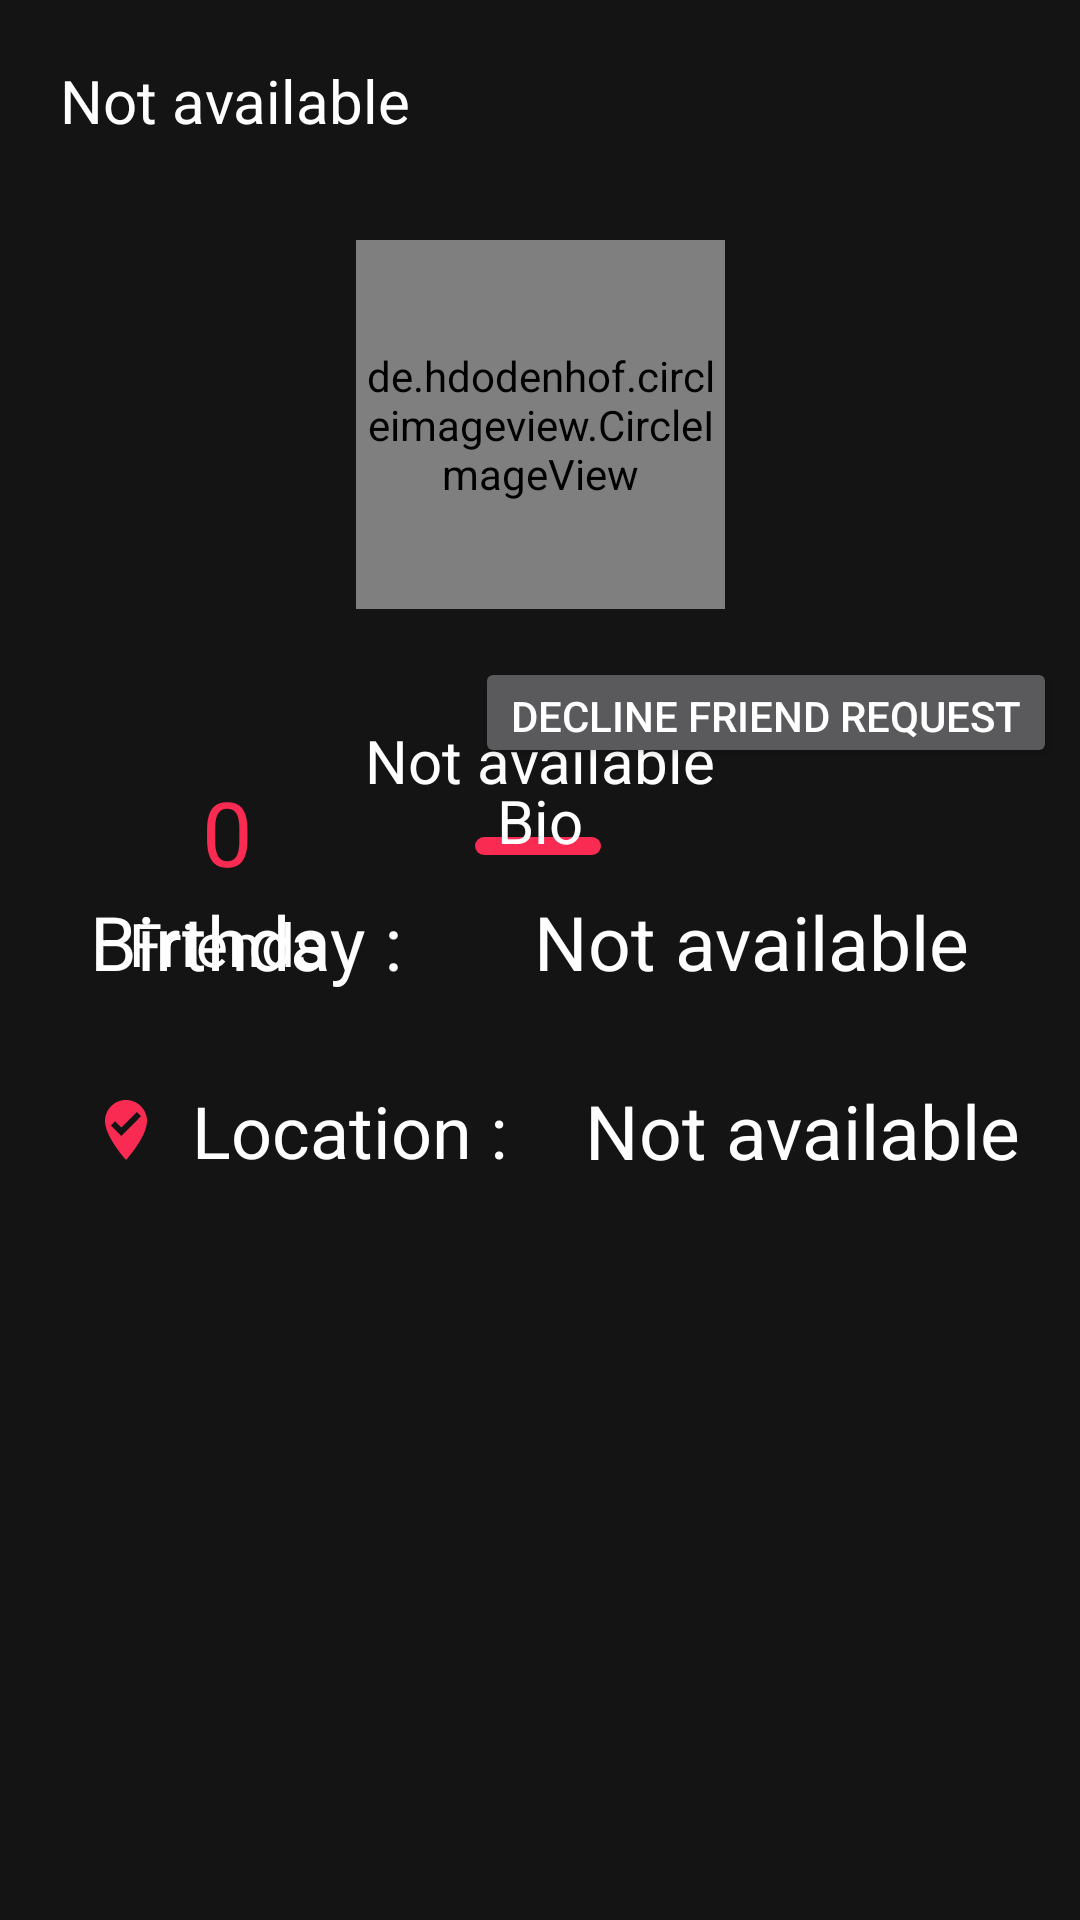

Here is an Android app screen rendered from its layout file. Give the layout XML and the strings, colors and styles it references.
<!-- AndroidManifest.xml: activity theme Theme.Design.NoActionBar -->
<!-- res/layout/activity_profile.xml -->
<?xml version="1.0" encoding="utf-8"?>
<androidx.constraintlayout.widget.ConstraintLayout xmlns:android="http://schemas.android.com/apk/res/android"
    xmlns:app="http://schemas.android.com/apk/res-auto"
    xmlns:tools="http://schemas.android.com/tools"
    android:layout_width="match_parent"
    android:layout_height="match_parent"
    tools:context="Fragment.ProfileFragment"
    android:background="@color/ourDarkColor">

    <androidx.constraintlayout.widget.ConstraintLayout
        android:id="@+id/fullScreenImageLayout"
        android:layout_width="match_parent"
        android:layout_height="match_parent"
        android:layout_marginTop="80dp"
        android:layout_marginBottom="230dp"
        android:background="@color/ourDarkColor"
        app:layout_constraintBottom_toBottomOf="parent"
        app:layout_constraintEnd_toEndOf="parent"
        app:layout_constraintStart_toStartOf="parent"
        app:layout_constraintTop_toTopOf="parent">

        <de.hdodenhof.circleimageview.CircleImageView
            android:id="@+id/profileImageView"
            android:layout_width="123dp"
            android:layout_height="123dp"
            android:background="@drawable/rounded_corner_image"
            android:src="@drawable/ic_baseline_person_24"
            android:visibility="visible"
            app:layout_constraintEnd_toEndOf="parent"
            app:layout_constraintStart_toStartOf="parent"
            app:layout_constraintTop_toTopOf="parent" />
    </androidx.constraintlayout.widget.ConstraintLayout>

    <androidx.constraintlayout.widget.ConstraintLayout
        android:id="@+id/profileLayout"
        android:layout_width="match_parent"
        android:layout_height="match_parent"
        tools:layout_editor_absoluteX="16dp"
        tools:layout_editor_absoluteY="-16dp">

        <TextView
            android:id="@+id/friendsText"
            android:layout_width="wrap_content"
            android:layout_height="wrap_content"
            android:layout_marginTop="11dp"
            android:text="Friends"
            android:textColor="#FFFFFF"
            android:textSize="20sp"
            app:layout_constraintBottom_toTopOf="@+id/bioTextView"
            app:layout_constraintEnd_toStartOf="@+id/userName"
            app:layout_constraintStart_toStartOf="@+id/birthday"
            app:layout_constraintTop_toBottomOf="@+id/friendsCount" />

        <TextView
            android:id="@+id/friendsCount"
            android:layout_width="19dp"
            android:layout_height="33dp"
            android:layout_marginTop="40dp"
            android:text="0"
            android:textColor="@color/ourColor"
            android:textSize="30sp"
            app:layout_constraintBottom_toTopOf="@+id/friendsText"
            app:layout_constraintEnd_toEndOf="@+id/friendsText"
            app:layout_constraintHorizontal_bias="0.521"
            app:layout_constraintStart_toStartOf="@+id/friendsText"
            app:layout_constraintTop_toBottomOf="@+id/designImg" />

        <TextView
            android:id="@+id/userName"
            android:layout_width="wrap_content"
            android:layout_height="wrap_content"
            android:layout_marginTop="240dp"
            android:text="Not available"
            android:textColor="#FFFFFF"
            android:textSize="20sp"
            app:layout_constraintEnd_toEndOf="parent"
            app:layout_constraintStart_toStartOf="parent"
            app:layout_constraintTop_toTopOf="parent" />

        <TextView
            android:id="@+id/fullName"
            android:layout_width="wrap_content"
            android:layout_height="wrap_content"
            android:layout_marginStart="20dp"
            android:layout_marginLeft="20dp"
            android:layout_marginTop="20dp"
            android:text="Not available"
            android:textColor="#FFFFFF"
            android:textSize="20sp"
            app:layout_constraintStart_toStartOf="parent"
            app:layout_constraintTop_toTopOf="parent" />

        <ImageView
            android:id="@+id/designImg"
            android:layout_width="42dp"
            android:layout_height="6dp"
            android:layout_marginTop="12dp"
            android:src="@drawable/edit_text_background"
            app:layout_constraintEnd_toEndOf="@+id/userName"
            app:layout_constraintHorizontal_bias="0.487"
            app:layout_constraintStart_toStartOf="@+id/userName"
            app:layout_constraintTop_toBottomOf="@+id/userName" />

        <TextView
            android:id="@+id/birthday"
            android:layout_width="wrap_content"
            android:layout_height="wrap_content"
            android:layout_marginStart="30dp"
            android:layout_marginLeft="30dp"
            android:layout_marginTop="10dp"
            android:drawableLeft="@drawable/ic_baseline_calendar_today_24"
            android:drawablePadding="10dp"
            android:drawableTint="@color/ourColor"
            android:text="Birthday : "
            android:textColor="#FFFFFF"
            android:textSize="25sp"
            app:layout_constraintStart_toStartOf="parent"
            app:layout_constraintTop_toBottomOf="@+id/bioTextView" />

        <TextView
            android:id="@+id/locationtext"
            android:layout_width="wrap_content"
            android:layout_height="wrap_content"
            android:layout_marginStart="30dp"
            android:layout_marginLeft="30dp"
            android:layout_marginTop="30dp"
            android:drawableLeft="@drawable/ic_map"
            android:drawablePadding="10dp"
            android:drawableTint="@color/ourColor"
            android:text="Location : "
            android:textColor="#FFFFFF"
            android:textSize="24sp"
            app:layout_constraintStart_toStartOf="parent"
            app:layout_constraintTop_toBottomOf="@+id/birthday" />

        <TextView
            android:id="@+id/birthdayTextShow"
            android:layout_width="wrap_content"
            android:layout_height="wrap_content"
            android:text="Not available"
            android:textColor="#FFFFFF"
            android:textSize="25sp"
            app:layout_constraintBottom_toBottomOf="@+id/birthday"
            app:layout_constraintEnd_toEndOf="parent"
            app:layout_constraintStart_toEndOf="@+id/birthday"
            app:layout_constraintTop_toTopOf="@+id/birthday" />

        <TextView
            android:id="@+id/countryTextShow"
            android:layout_width="wrap_content"
            android:layout_height="wrap_content"
            android:text="Not available"
            android:textColor="#FFFFFF"
            android:textSize="25sp"
            app:layout_constraintBottom_toBottomOf="@+id/locationtext"
            app:layout_constraintEnd_toEndOf="parent"
            app:layout_constraintStart_toEndOf="@+id/locationtext"
            app:layout_constraintTop_toTopOf="@+id/locationtext" />

        <Button
            android:id="@+id/upButton"
            android:layout_width="wrap_content"
            android:layout_height="38dp"
            android:text="Add Friend"
            app:layout_constraintBottom_toTopOf="@+id/downButton"
            app:layout_constraintEnd_toEndOf="parent"
            app:layout_constraintHorizontal_bias="0.687"
            app:layout_constraintStart_toEndOf="@+id/friendsCount"
            app:layout_constraintTop_toBottomOf="@+id/designImg"
            app:layout_constraintVertical_bias="1.0" />

        <Button
            android:id="@+id/downButton"
            android:layout_width="wrap_content"
            android:layout_height="37dp"
            android:layout_marginBottom="4dp"
            android:text="Decline Friend Request"
            app:layout_constraintBottom_toTopOf="@+id/bioTextView"
            app:layout_constraintEnd_toEndOf="@+id/upButton"
            app:layout_constraintStart_toStartOf="@+id/upButton"
            tools:visibility="gone" />

        <TextView
            android:id="@+id/bioTextView"
            android:layout_width="wrap_content"
            android:layout_height="wrap_content"
            android:layout_marginBottom="353dp"
            android:text="Bio"
            android:textColor="#FFFFFF"
            android:textSize="20sp"
            app:layout_constraintBottom_toBottomOf="parent"
            app:layout_constraintEnd_toEndOf="parent"
            app:layout_constraintStart_toStartOf="parent" />

    </androidx.constraintlayout.widget.ConstraintLayout>

</androidx.constraintlayout.widget.ConstraintLayout>
<!-- resources referenced by this layout -->
<resources>
  <color name="ourColor">#f92b52</color> #141414
  <color name="ourDarkColor">#141414</color>
  <!-- drawable edit_text_background (drawable) -->
  <?xml version="1.0" encoding="utf-8"?>
  <shape xmlns:android="http://schemas.android.com/apk/res/android" >
  
      <solid android:color="@color/ourColor" />
      <corners android:radius="10dp" />
  
  </shape>
  <!-- drawable ic_map (drawable) -->
  <vector xmlns:android="http://schemas.android.com/apk/res/android"
      android:width="24dp"
      android:height="24dp"
      android:viewportWidth="24"
      android:viewportHeight="24"
      android:tint="@color/white">
    <path
        android:fillColor="@android:color/white"
        android:pathData="M12,2c3.86,0 7,3.14 7,7 0,5.25 -7,13 -7,13S5,14.25 5,9c0,-3.86 3.14,-7 7,-7zM10.47,14L17,7.41 15.6,6l-5.13,5.18L8.4,9.09 7,10.5l3.47,3.5z"/>
  </vector>
  <color name="white">#FFFFFFFF</color>
</resources>
